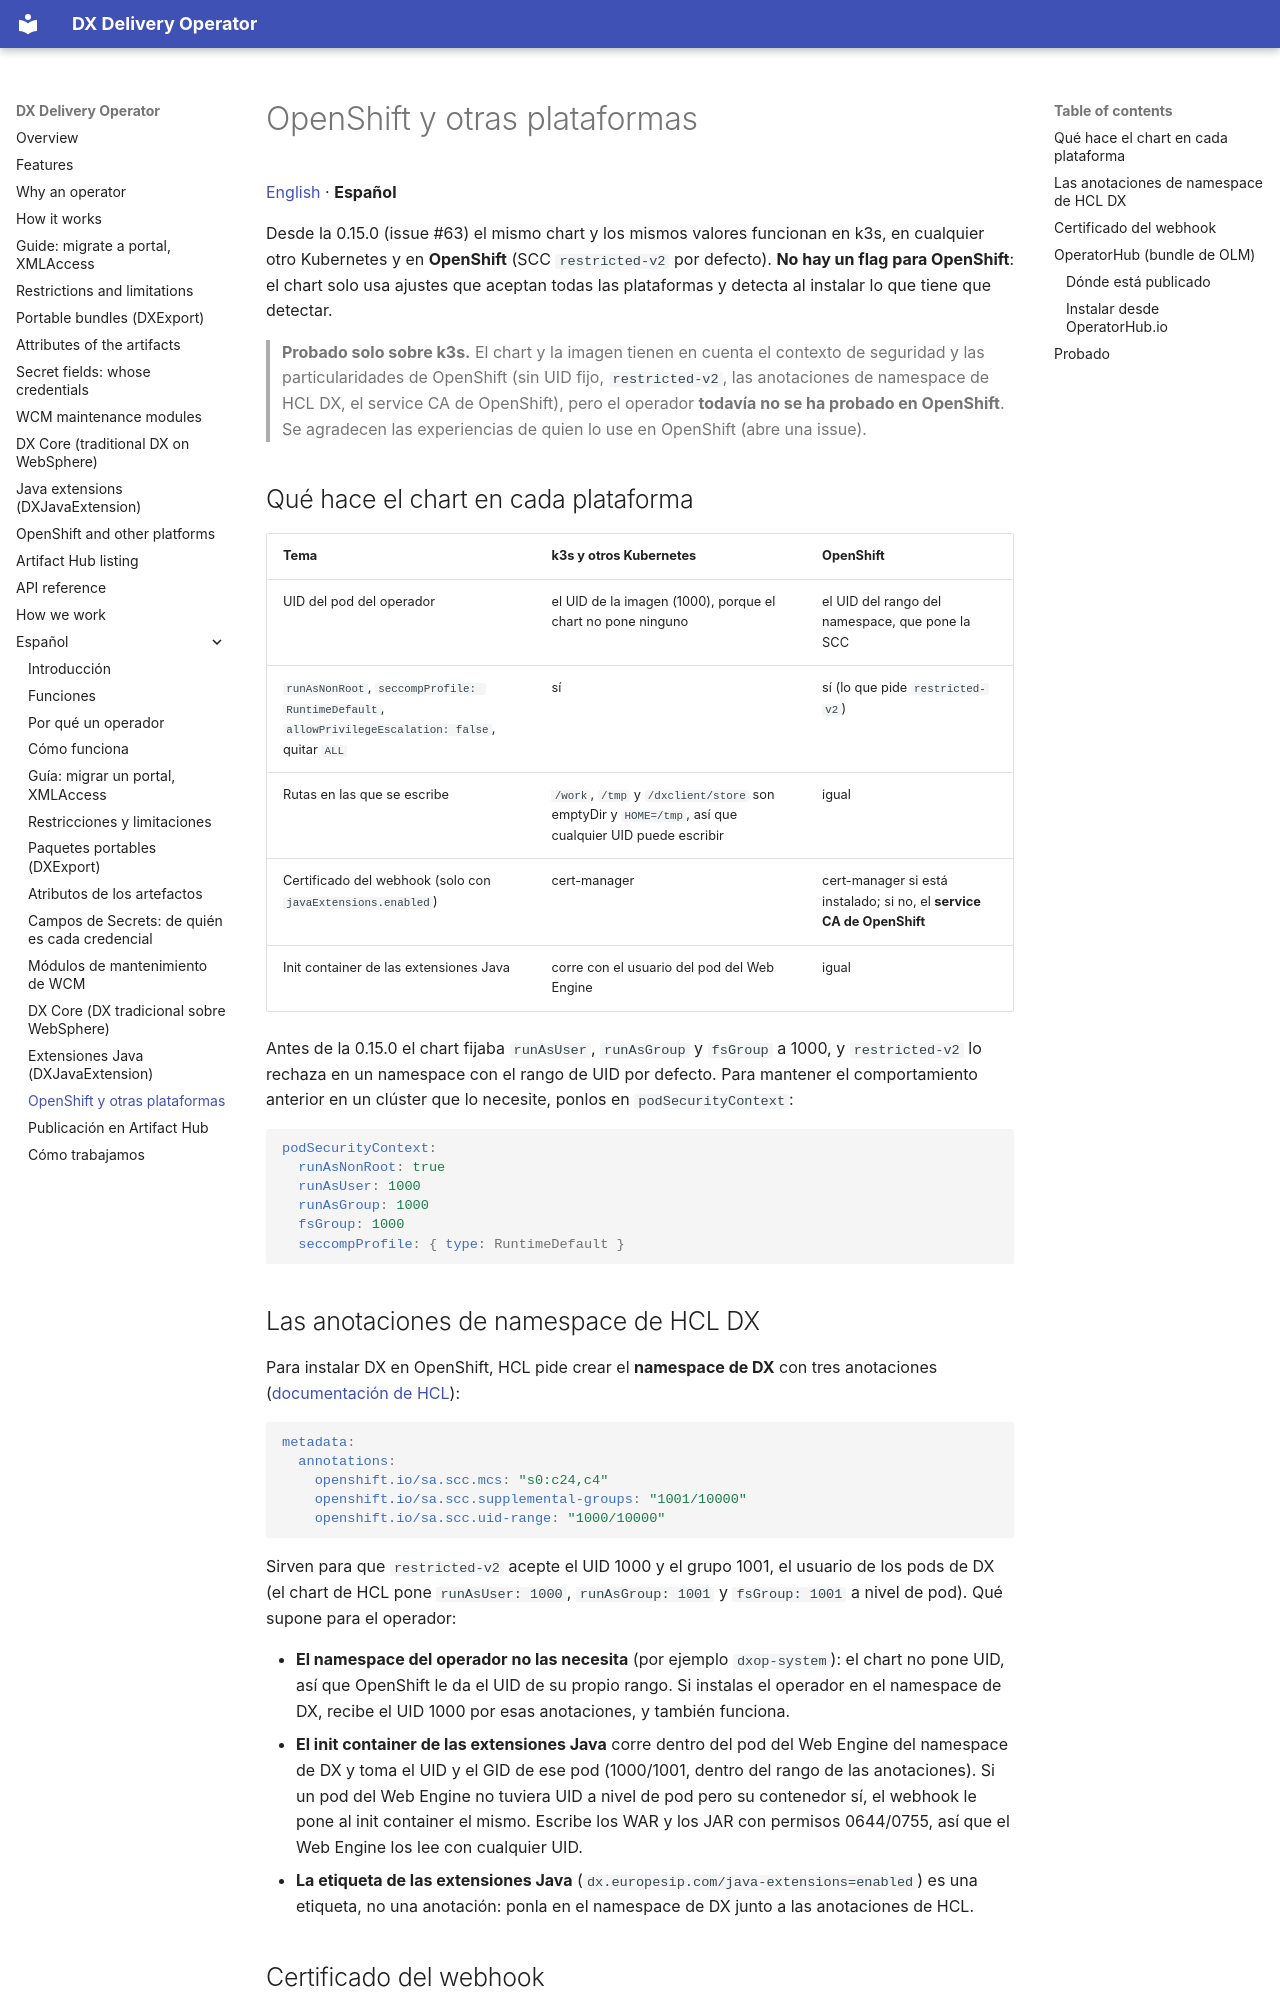

repository: europesip/dx-delivery-operator · page: openshift.es/index.html · generator: mkdocs

# OpenShift y otras plataformas

[English](openshift.md) · **Español**

Desde la 0.15.0 (issue #63) el mismo chart y los mismos valores funcionan en k3s, en cualquier otro Kubernetes y en
**OpenShift** (SCC `restricted-v2` por defecto). **No hay un flag para OpenShift**: el chart solo usa ajustes que
aceptan todas las plataformas y detecta al instalar lo que tiene que detectar.

> **Probado solo sobre k3s.** El chart y la imagen tienen en cuenta el contexto de seguridad y las particularidades de
> OpenShift (sin UID fijo, `restricted-v2`, las anotaciones de namespace de HCL DX, el service CA de OpenShift), pero
> el operador **todavía no se ha probado en OpenShift**. Se agradecen las experiencias de quien lo use en OpenShift
> (abre una issue).

## Qué hace el chart en cada plataforma

| Tema | k3s y otros Kubernetes | OpenShift |
|---|---|---|
| UID del pod del operador | el UID de la imagen (1000), porque el chart no pone ninguno | el UID del rango del namespace, que pone la SCC |
| `runAsNonRoot`, `seccompProfile: RuntimeDefault`, `allowPrivilegeEscalation: false`, quitar `ALL` | sí | sí (lo que pide `restricted-v2`) |
| Rutas en las que se escribe | `/work`, `/tmp` y `/dxclient/store` son emptyDir y `HOME=/tmp`, así que cualquier UID puede escribir | igual |
| Certificado del webhook (solo con `javaExtensions.enabled`) | cert-manager | cert-manager si está instalado; si no, el **service CA de OpenShift** |
| Init container de las extensiones Java | corre con el usuario del pod del Web Engine | igual |

Antes de la 0.15.0 el chart fijaba `runAsUser`, `runAsGroup` y `fsGroup` a 1000, y `restricted-v2` lo rechaza en un
namespace con el rango de UID por defecto. Para mantener el comportamiento anterior en un clúster que lo necesite,
ponlos en `podSecurityContext`:

```yaml
podSecurityContext:
  runAsNonRoot: true
  runAsUser: 1000
  runAsGroup: 1000
  fsGroup: 1000
  seccompProfile: { type: RuntimeDefault }
```
